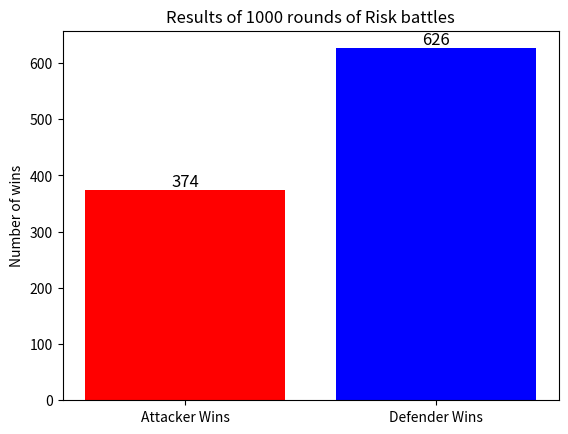

Source code (Python):
# This program simulates 1000 rounds of Risk (boardgame) battles and plots the result.
# The program uses the numpy and matplotlib libraries.
# Author: Atacan Buyuktalas

import numpy as np
import matplotlib.pyplot as plt

# Rolling the dice
def roll_dice(num_dice):
    # negating the array to sort in descending order
    return -np.sort(-np.random.randint(1,7, size = num_dice))


# Simulating a battle between two armies
def single_battle():
    attacker_rolls = roll_dice(3)
    defender_rolls = roll_dice(2)
    # comparing the highest dice rolls of both sides
    num_comparison = min(len(attacker_rolls), len(defender_rolls))
    attacker_best = attacker_rolls[:num_comparison]
    defender_best = defender_rolls[:num_comparison]
    # counting the losses
    attacker_losses = np.sum(attacker_best <= defender_best)
    defender_losses = np.sum(attacker_best > defender_best)

    return attacker_losses, defender_losses

def multiple_battle(num_rounds):
    attacker_wins = 0
    defender_wins = 0
    # simulating the specific number of rounds
    for _ in range(num_rounds):
        attacker_losses, defender_losses = single_battle()
        if attacker_losses < defender_losses:
            attacker_wins += 1
        else:  # In case of a tie, defender wins
            defender_wins += 1
    return attacker_wins, defender_wins

# Plotting the results of the full war
def war():
    num_rounds = 1000
    attacker_wins, defender_wins = multiple_battle(num_rounds)

    labels = ['Attacker Wins', 'Defender Wins']
    counts = [attacker_wins, defender_wins]

    bars = plt.bar(labels, counts, color = ['red', 'blue'])
    for bar in bars:
        height = bar.get_height()
        plt.text(bar.get_x() + bar.get_width()/2, height, str(height), 
                 ha = 'center', va = 'bottom', fontsize = 12)

    plt.title(f'Results of {num_rounds} rounds of Risk battles')
    plt.ylabel('Number of wins')
    plt.show()

if __name__ == '__main__':
    war()